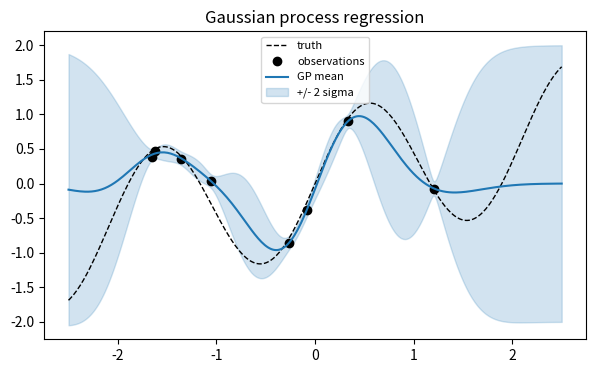
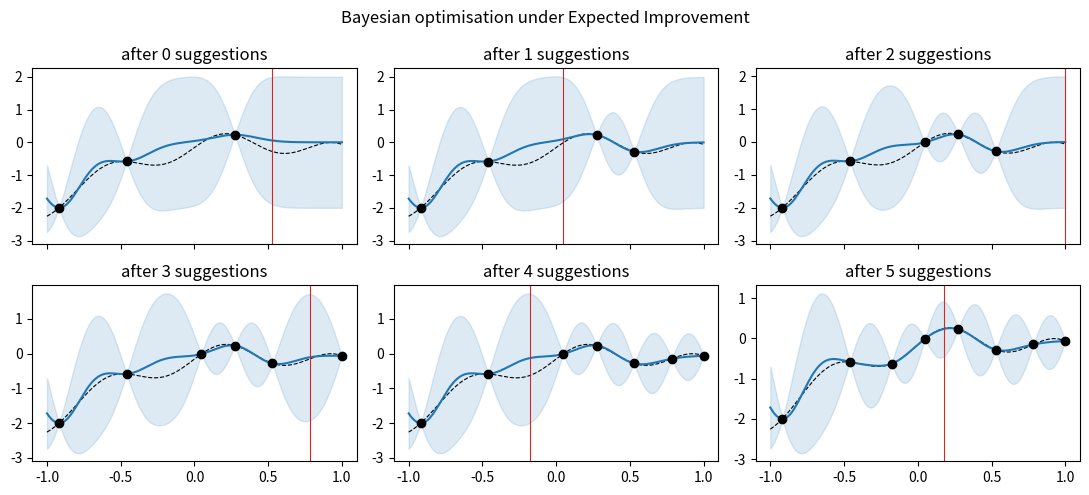

Here is the Python script that generated these plots, in order:
import numpy as np
import matplotlib.pyplot as plt

rng = np.random.default_rng(3)

def rbf(x1, x2, length=0.4, sigma=1.0):
    d2 = (x1[:, None] - x2[None, :]) ** 2
    return sigma ** 2 * np.exp(-0.5 * d2 / length ** 2)

def gp_predict(x_train, y_train, x_test, noise=0.05, length=0.4):
    K = rbf(x_train, x_train, length) + noise ** 2 * np.eye(len(x_train))
    Ks = rbf(x_train, x_test, length)
    Kss = rbf(x_test, x_test, length)
    L = np.linalg.cholesky(K)
    alpha = np.linalg.solve(L.T, np.linalg.solve(L, y_train))
    mean = Ks.T @ alpha
    v = np.linalg.solve(L, Ks)
    var = np.diag(Kss) - np.sum(v ** 2, axis=0)
    return mean, np.sqrt(np.clip(var, 0, None))

def true_f(x):
    return np.sin(3 * x) + 0.3 * x

x_train = rng.uniform(-2, 2, 8)
y_train = true_f(x_train) + rng.normal(0, 0.1, len(x_train))
x_test = np.linspace(-2.5, 2.5, 300)
mu, std = gp_predict(x_train, y_train, x_test)

fig, ax = plt.subplots(figsize=(7, 4))
ax.plot(x_test, true_f(x_test), 'k--', lw=1, label='truth')
ax.plot(x_train, y_train, 'ko', label='observations')
ax.plot(x_test, mu, 'C0', label='GP mean')
ax.fill_between(x_test, mu - 2 * std, mu + 2 * std, alpha=0.2, color='C0', label='+/- 2 sigma')
ax.legend(fontsize=8)
ax.set_title('Gaussian process regression')
plt.show()


import numpy as np
import matplotlib.pyplot as plt
from math import erf, sqrt

def phi(z):
    return np.exp(-0.5 * z ** 2) / np.sqrt(2 * np.pi)

def Phi(z):
    return 0.5 * (1 + np.vectorize(lambda x: erf(x / sqrt(2)))(z))

def ei(mu, std, best, xi=0.01):
    std = np.clip(std, 1e-9, None)
    z = (mu - best - xi) / std
    return (mu - best - xi) * Phi(z) + std * phi(z)

def objective(x):
    return -((x - 0.4) ** 2) + 0.3 * np.sin(8 * x)

rng = np.random.default_rng(0)
x_grid = np.linspace(-1, 1, 400)
x_obs = rng.uniform(-1, 1, 3)
y_obs = objective(x_obs)

fig, axes = plt.subplots(2, 3, figsize=(11, 5), sharex=True)
for step, ax in enumerate(axes.ravel()):
    mu, std = gp_predict(x_obs, y_obs, x_grid, noise=0.01, length=0.15)
    acq = ei(mu, std, y_obs.max())
    x_next = x_grid[int(np.argmax(acq))]
    ax.plot(x_grid, objective(x_grid), 'k--', lw=0.8, label='truth')
    ax.plot(x_grid, mu, 'C0')
    ax.fill_between(x_grid, mu - 2 * std, mu + 2 * std, alpha=0.15, color='C0')
    ax.plot(x_obs, y_obs, 'ko')
    ax.axvline(x_next, color='C3', lw=0.8)
    ax.set_title(f'after {step} suggestions')
    x_obs = np.append(x_obs, x_next)
    y_obs = np.append(y_obs, objective(x_next))
fig.suptitle('Bayesian optimisation under Expected Improvement')
fig.tight_layout()
plt.show()
print(f'best objective found: {y_obs.max():.4f} at x = {x_obs[int(np.argmax(y_obs))]:.4f}')
